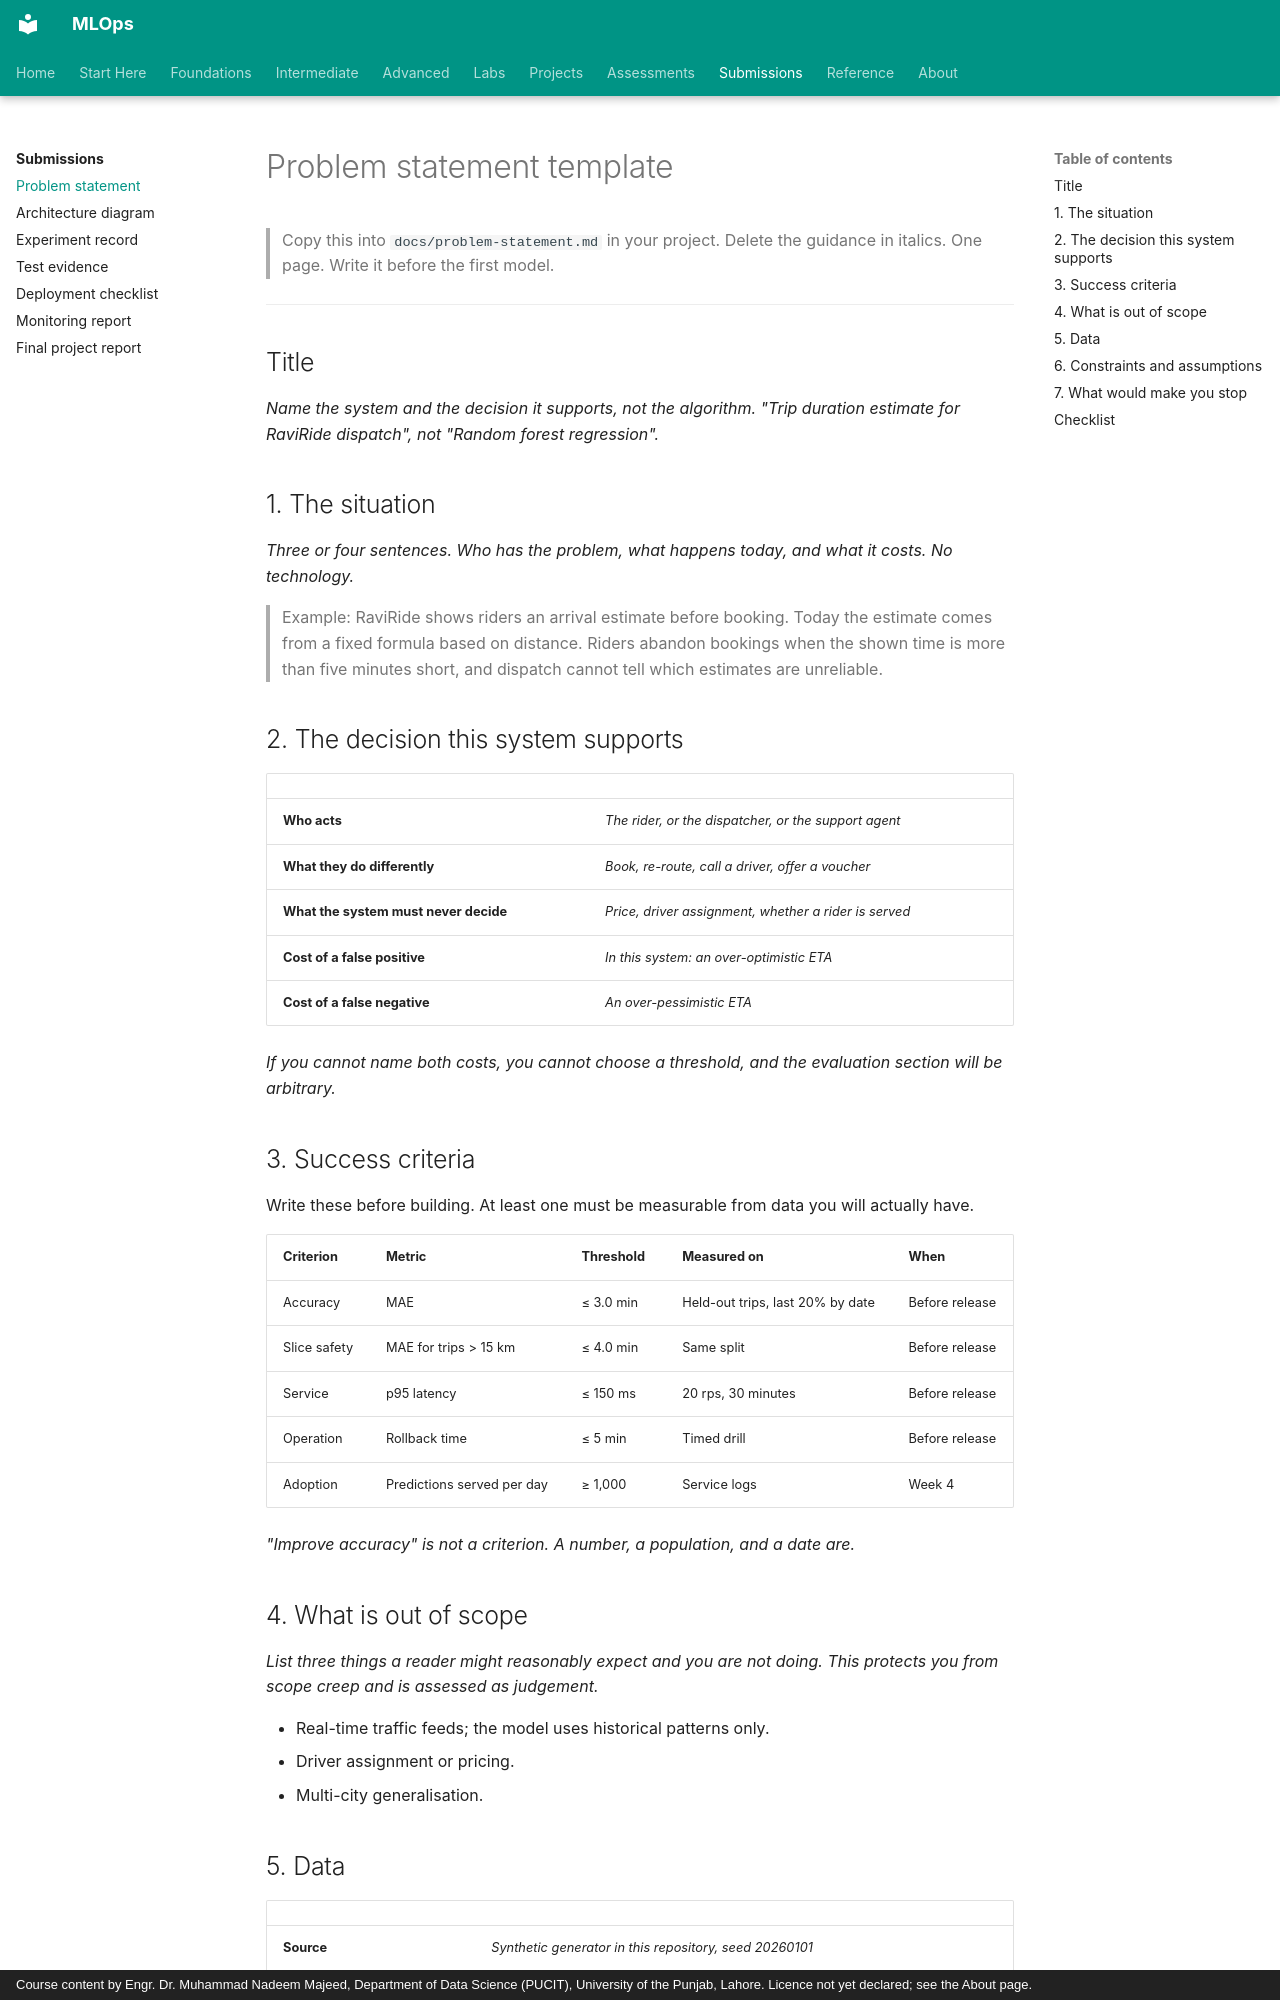

repository: nadeem-majeedch/MLOps · page: submissions/problem-statement/index.html · generator: mkdocs · copyright: Course content by Engr. Dr. Muhammad Nadeem Majeed, Department of Data Science (PUCIT), University of the Punjab, Lahore. Licence not yet declared; see the About page.

# Problem statement template

> Copy this into `docs/problem-statement.md` in your project. Delete the guidance
> in italics. One page. Write it before the first model.

---

## Title

*Name the system and the decision it supports, not the algorithm. "Trip duration
estimate for RaviRide dispatch", not "Random forest regression".*

## 1. The situation

*Three or four sentences. Who has the problem, what happens today, and what it
costs. No technology.*

> Example: RaviRide shows riders an arrival estimate before booking. Today the
> estimate comes from a fixed formula based on distance. Riders abandon bookings
> when the shown time is more than five minutes short, and dispatch cannot tell
> which estimates are unreliable.

## 2. The decision this system supports

| | |
|---|---|
| **Who acts** | *The rider, or the dispatcher, or the support agent* |
| **What they do differently** | *Book, re-route, call a driver, offer a voucher* |
| **What the system must never decide** | *Price, driver assignment, whether a rider is served* |
| **Cost of a false positive** | *In this system: an over-optimistic ETA* |
| **Cost of a false negative** | *An over-pessimistic ETA* |

*If you cannot name both costs, you cannot choose a threshold, and the evaluation
section will be arbitrary.*

## 3. Success criteria

Write these before building. At least one must be measurable from data you will
actually have.

| Criterion | Metric | Threshold | Measured on | When |
|---|---|---|---|---|
| Accuracy | MAE | ≤ 3.0 min | Held-out trips, last 20% by date | Before release |
| Slice safety | MAE for trips > 15 km | ≤ 4.0 min | Same split | Before release |
| Service | p95 latency | ≤ 150 ms | 20 rps, 30 minutes | Before release |
| Operation | Rollback time | ≤ 5 min | Timed drill | Before release |
| Adoption | Predictions served per day | ≥ 1,000 | Service logs | Week 4 |

*"Improve accuracy" is not a criterion. A number, a population, and a date are.*

## 4. What is out of scope

*List three things a reader might reasonably expect and you are not doing. This
protects you from scope creep and is assessed as judgement.*

- Real-time traffic feeds; the model uses historical patterns only.
- Driver assignment or pricing.
- Multi-city generalisation.
